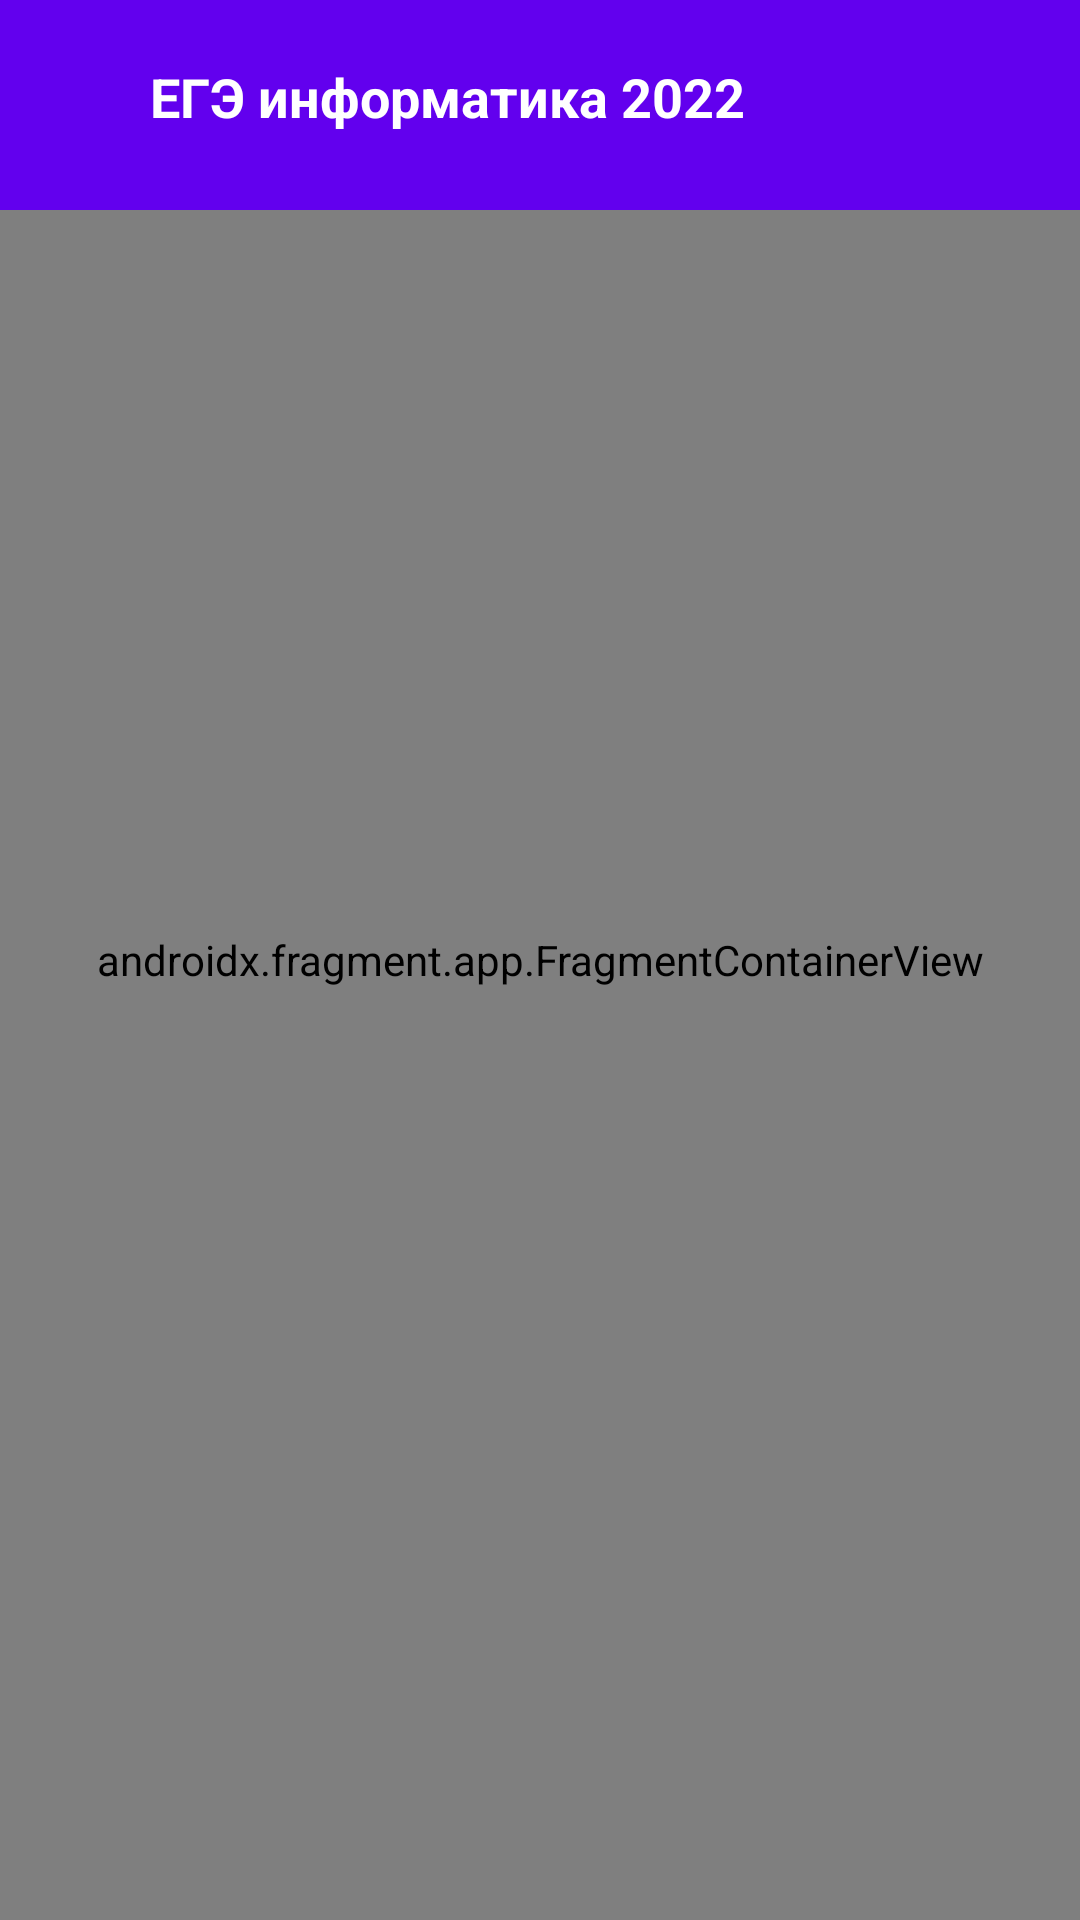

Here is an Android app screen rendered from its layout file. Give the layout XML and the strings, colors and styles it references.
<!-- AndroidManifest.xml: application theme Theme.EGEInfNav -->
<!-- res/layout/activity_main.xml -->
<?xml version="1.0" encoding="utf-8"?>
<androidx.drawerlayout.widget.DrawerLayout xmlns:android="http://schemas.android.com/apk/res/android"
    xmlns:app="http://schemas.android.com/apk/res-auto"
    xmlns:tools="http://schemas.android.com/tools"
    android:id="@+id/drawerLayout"
    android:layout_width="match_parent"
    android:layout_height="match_parent"
    tools:context=".MainActivity">

    <androidx.constraintlayout.widget.ConstraintLayout
        android:layout_width="match_parent"
        android:layout_height="wrap_content"
        android:translationZ="90dp">
        <androidx.appcompat.widget.Toolbar
            android:id="@+id/layoutToolBAr"
            android:layout_width="match_parent"
            android:layout_height="70dp"
            android:background="@color/purple_500"
            android:theme="?attr/actionBarTheme"
            app:layout_constraintEnd_toEndOf="parent"
            app:layout_constraintStart_toStartOf="parent"
            app:layout_constraintTop_toTopOf="parent"
            android:fitsSystemWindows="true"
            />

        <ImageView
            android:id="@+id/imageMenu"
            android:layout_width="30dp"
            android:layout_height="30dp"
            android:layout_marginTop="20dp"
            android:layout_marginStart="10dp"
            android:contentDescription="@string/app_name"
            android:src="@drawable/ic_baseline_menu_24"
            app:layout_constraintTop_toTopOf="parent"
            app:layout_constraintLeft_toLeftOf="parent"
            app:tint="@color/white"

          />
        <TextView
            android:id="@+id/textTitle"
            android:layout_width="match_parent"
            android:layout_height="30dp"
            android:layout_marginStart="50dp"
            android:text="@string/app_name"
            android:textColor="@color/white"
            app:layout_constraintTop_toTopOf="@id/imageMenu"
            app:layout_constraintLeft_toRightOf="@id/imageMenu"
            app:layout_constraintBottom_toBottomOf="@+id/imageMenu"
            android:textSize="18sp"
            android:textStyle="bold" />

    </androidx.constraintlayout.widget.ConstraintLayout>

    <com.google.android.material.navigation.NavigationView
        android:layout_width="wrap_content"
        android:layout_height="match_parent"
        android:id="@+id/navigationView"
        android:layout_gravity="start"
        />

        <androidx.fragment.app.FragmentContainerView
        android:id="@+id/nav_host_fragment"
        android:name="androidx.navigation.fragment.NavHostFragment"
        android:layout_width="0dp"
        android:layout_height="0dp"
        app:layout_constraintLeft_toLeftOf="parent"
        app:layout_constraintRight_toRightOf="parent"
        app:layout_constraintTop_toBottomOf="@id/layoutToolBAr"
        app:layout_constraintBottom_toBottomOf="parent"

        app:defaultNavHost="true"
        app:navGraph="@navigation/main_graph" />
</androidx.drawerlayout.widget.DrawerLayout>
<!-- resources referenced by this layout -->
<resources>
  <color name="purple_500">#FF6200EE</color>
  <color name="white">#FFFFFFFF</color>
  <string name="app_name">ЕГЭ информатика 2022</string>
  <style name="Theme.EGEInfNav" parent="Theme.MaterialComponents.DayNight.NoActionBar">
          
          <item name="colorPrimary">@color/purple_500</item>
          <item name="colorPrimaryVariant">@color/purple_700</item>
          <item name="colorOnPrimary">@color/white</item>
          
          <item name="colorSecondary">@color/teal_200</item>
          <item name="colorSecondaryVariant">@color/teal_700</item>
          <item name="colorOnSecondary">@color/black</item>
          
          <item name="android:statusBarColor" tools:targetApi="l">?attr/colorPrimaryVariant</item>
          
      </style>
  <color name="purple_700">#FF3700B3</color>
  <color name="teal_200">#FF03DAC5</color>
  <color name="teal_700">#FF018786</color>
  <color name="black">#FF000000</color>
</resources>
